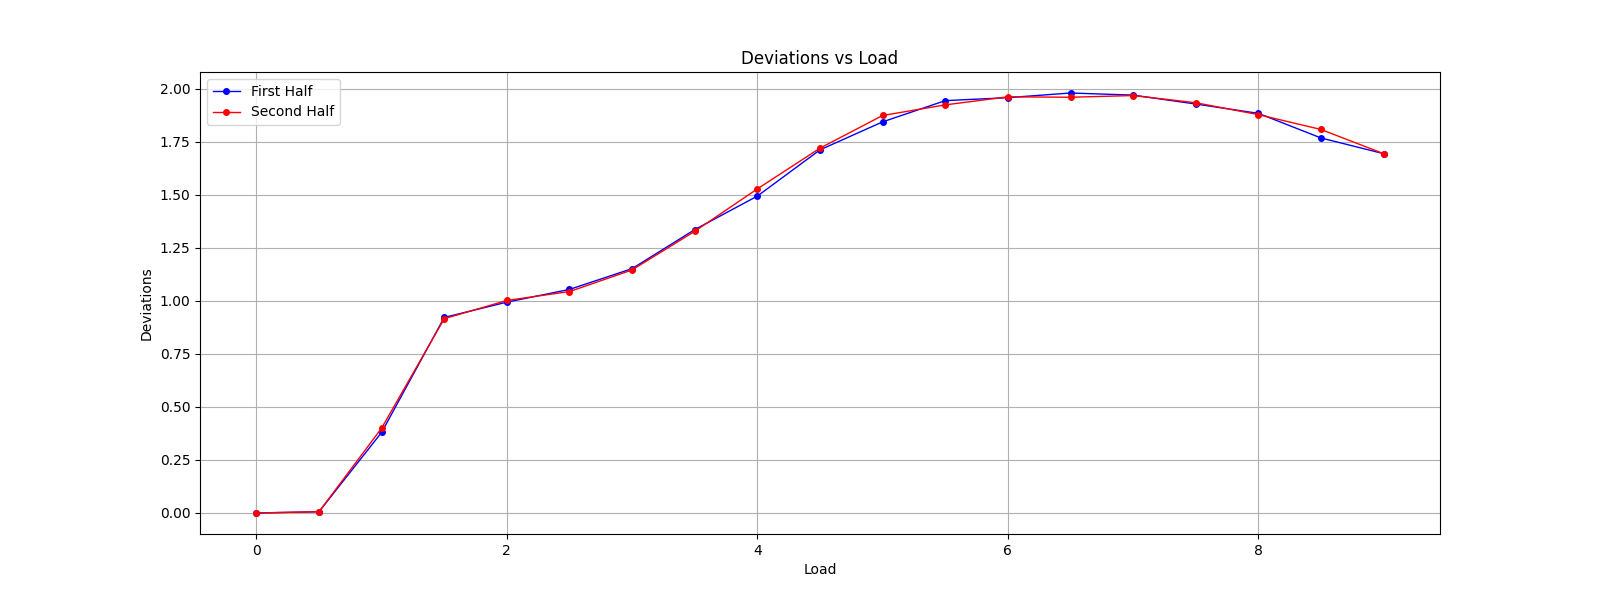

The data file committed next to this chart (first rows):
Load, Deviation
0, 0
1, 0.006
2, 0.38
3, 0.922
4, 0.994
5, 1.054
6, 1.152
7, 1.336
8, 1.494
9, 1.712
10, 1.844
11, 1.944
12, 1.958
13, 1.98
14, 1.97
15, 1.928
16, 1.884
17, 1.768
18, 1.694
17, 1.808
16, 1.878
15, 1.934
14, 1.968
13, 1.96
12, 1.962
11, 1.924
10, 1.874
9, 1.72
8, 1.528
7, 1.328
6, 1.146
5, 1.044
4, 1.002
3, 0.916
2, 0.4
1, 0.006
0, 0
